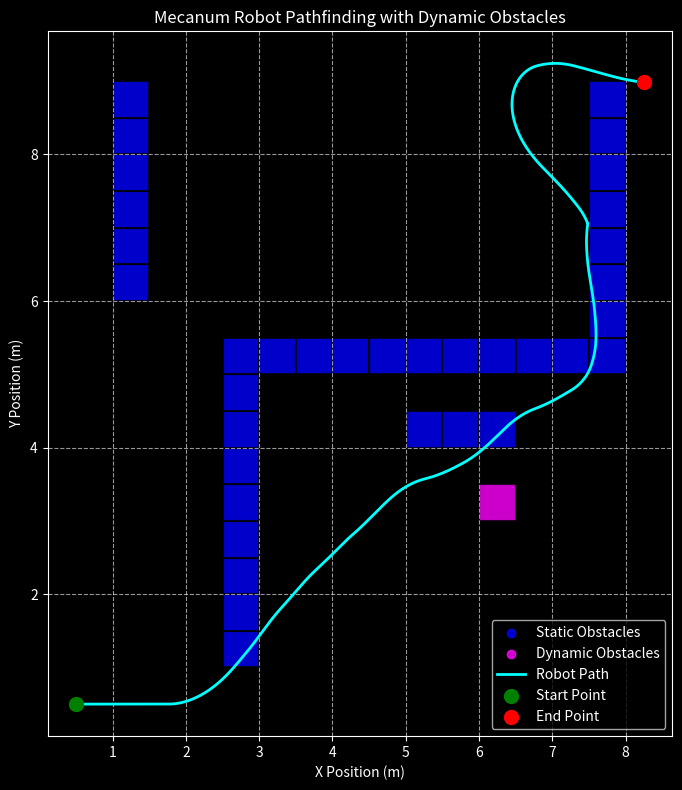

This figure's Python source:
# -----------------------------------------------------------------------------
# mecanum_robot_robust_dynamic_astar.py
#
# A Python script to simulate a four-wheel mecanum drive robot finding and
# following a path, with a robust re-planning loop to avoid dynamic obstacles.
# -----------------------------------------------------------------------------

import matplotlib.pyplot as plt
import numpy as np
import math
import heapq


# --- A* Pathfinding Algorithm Implementation ---

class Node:
    """A node class for A* Pathfinding."""

    def __init__(self, parent=None, position=None):
        self.parent = parent
        self.position = position
        self.g = 0  # Cost from start node
        self.h = 0  # Heuristic cost to end node
        self.f = 0  # Total cost (g + h)

    def __eq__(self, other):
        return self.position == other.position

    def __lt__(self, other):
        return self.f < other.f


def a_star_search(grid, start, end):
    """
    Finds the shortest path from start to end on a grid with obstacles using A*.

    Args:
        grid (np.ndarray): A 2D numpy array representing the environment.
                           0 = traversable, 1 = obstacle.
        start (tuple): The (row, col) coordinates of the starting point.
        end (tuple): The (row, col) coordinates of the end point.

    Returns:
        list: A list of (x, y) coordinates representing the path, or None if no path is found.
    """
    start_node = Node(None, start)
    end_node = Node(None, end)

    open_list = []
    closed_list = set()
    heapq.heappush(open_list, start_node)

    while open_list:
        current_node = heapq.heappop(open_list)
        closed_list.add(current_node.position)

        if current_node.position == end_node.position:
            path = []
            current = current_node
            while current is not None:
                path.append(current.position)
                current = current.parent
            return path[::-1]

        neighbors = [(0, -1), (0, 1), (-1, 0), (1, 0),
                     (-1, -1), (-1, 1), (1, -1), (1, 1)]

        for position in neighbors:
            node_position = (current_node.position[0] + position[0], current_node.position[1] + position[1])

            if (node_position[0] < 0 or node_position[0] >= grid.shape[0] or
                    node_position[1] < 0 or node_position[1] >= grid.shape[1]):
                continue

            if grid[node_position[0], node_position[1]] == 1:
                continue

            if node_position in closed_list:
                continue

            new_node = Node(current_node, node_position)

            new_node.g = current_node.g + math.sqrt(position[0] ** 2 + position[1] ** 2)
            new_node.h = math.sqrt((new_node.position[0] - end_node.position[0]) ** 2 +
                                   (new_node.position[1] - end_node.position[1]) ** 2)
            new_node.f = new_node.g + new_node.h

            in_open_list = any(node.position == new_node.position and node.g <= new_node.g for node in open_list)
            if in_open_list:
                continue

            heapq.heappush(open_list, new_node)

    return None


# --- Mecanum Robot Simulation ---

def check_for_obstacles(grid, current_path, dynamic_obstacles_list, time_elapsed, dynamic_obstacles_added, grid_scale):
    """
    Checks if a dynamic obstacle should be added and if the current path is still valid.
    """
    re_plan_needed = False

    # Simulate a dynamic obstacle appearing at a specific time
    if time_elapsed > 20 and len(dynamic_obstacles_added) < len(dynamic_obstacles_list):
        dy_obs_y, dy_obs_x = dynamic_obstacles_list[len(dynamic_obstacles_added)]
        if grid[dy_obs_y, dy_obs_x] == 0:
            grid[dy_obs_y, dy_obs_x] = 1
            dynamic_obstacles_added.append((dy_obs_y, dy_obs_x))
            print(f"Dynamic obstacle appeared at {dy_obs_y, dy_obs_x} at time {time_elapsed:.2f}s. Re-planning.")
            re_plan_needed = True

    # Check if any waypoint on the current path has become an obstacle
    if current_path:
        for waypoint in current_path:
            if grid[waypoint[0], waypoint[1]] == 1:
                if waypoint not in dynamic_obstacles_added:
                    print(f"Obstacle detected on path at {waypoint}. Re-planning.")
                re_plan_needed = True
                break

    return re_plan_needed


def find_and_follow_path(start_x, start_y, start_theta, end_x, end_y, robot_width, robot_length, grid, grid_scale,
                         k_p_linear, k_p_angular, duration, dt, dynamic_obstacles_list):
    """
    Continuously finds and follows a path, re-planning when new obstacles appear.
    """
    x_history, y_history, theta_history = [start_x], [start_y], [start_theta]
    current_x, current_y, current_theta = start_x, start_y, start_theta
    time_elapsed = 0
    waypoint_index = 0
    dynamic_obstacles_added = []

    # Grid coordinates for the end point
    end_grid_y = int(end_y / grid_scale)
    end_grid_x = int(end_x / grid_scale)

    while True:
        # Re-plan path from current position
        current_grid_y = int(current_y / grid_scale)
        current_grid_x = int(current_x / grid_scale)

        current_grid_coords = (current_grid_y, current_grid_x)
        end_grid_coords = (end_grid_y, end_grid_x)

        current_path = a_star_search(grid.copy(), current_grid_coords, end_grid_coords)

        if not current_path:
            print("No path found, stopping simulation.")
            break

        waypoint_index = 0

        # Follow the planned path
        while waypoint_index < len(current_path):
            if time_elapsed >= duration:
                break

            re_plan = check_for_obstacles(grid, current_path, dynamic_obstacles_list, time_elapsed,
                                          dynamic_obstacles_added, grid_scale)
            if re_plan:
                break  # Break out of the waypoint-following loop to trigger re-planning

            target_x_grid, target_y_grid = current_path[waypoint_index]
            target_x = target_y_grid * grid_scale
            target_y = target_x_grid * grid_scale

            error_x = target_x - current_x
            error_y = target_y - current_y
            distance_to_target = math.sqrt(error_x ** 2 + error_y ** 2)
            waypoint_threshold = grid_scale * 1.5

            if distance_to_target < waypoint_threshold:
                waypoint_index += 1
                if waypoint_index >= len(current_path):
                    break

            desired_v_forward = k_p_linear * distance_to_target
            desired_theta = math.atan2(error_y, error_x)
            heading_error = desired_theta - current_theta
            heading_error = math.atan2(math.sin(heading_error), math.cos(heading_error))
            desired_omega = k_p_angular * heading_error

            desired_v_x = desired_v_forward * math.cos(heading_error)
            desired_v_y = desired_v_forward * math.sin(current_theta)

            d_x = (desired_v_x * math.cos(current_theta) - desired_v_y * math.sin(current_theta)) * dt
            d_y = (desired_v_x * math.sin(current_theta) + desired_v_y * math.cos(current_theta)) * dt
            d_theta = desired_omega * dt

            current_x += d_x
            current_y += d_y
            current_theta += d_theta

            x_history.append(current_x)
            y_history.append(current_y)
            theta_history.append(current_theta)
            time_elapsed += dt

        if time_elapsed >= duration:
            break

        # Check for destination reached after each path segment is completed
        if math.sqrt((current_x - end_x) ** 2 + (current_y - end_y) ** 2) < grid_scale * 1.5:
            print("Destination reached!")
            break

    return x_history, y_history, theta_history, dynamic_obstacles_added


def plot_simulation_with_grid(x_history, y_history, theta_history, grid, dynamic_obstacles, grid_scale, title):
    """
    Plots the robot's movement path, A* path, and the grid with obstacles.
    """
    plt.style.use('dark_background')
    fig, ax = plt.subplots(figsize=(10, 8))

    # Plot the grid and obstacles
    for r in range(grid.shape[0]):
        for c in range(grid.shape[1]):
            # Static obstacles (blue)
            if grid[r, c] == 1 and (r, c) not in dynamic_obstacles:
                ax.fill([c * grid_scale, (c + 1) * grid_scale, (c + 1) * grid_scale, c * grid_scale],
                        [r * grid_scale, r * grid_scale, (r + 1) * grid_scale, (r + 1) * grid_scale],
                        color='blue', alpha=0.8, edgecolor='black', linewidth=1.5, zorder=1)
            # Dynamic obstacles (magenta)
            if (r, c) in dynamic_obstacles:
                ax.fill([c * grid_scale, (c + 1) * grid_scale, (c + 1) * grid_scale, c * grid_scale],
                        [r * grid_scale, r * grid_scale, (r + 1) * grid_scale, (r + 1) * grid_scale],
                        color='magenta', alpha=0.8, edgecolor='black', linewidth=1.5, zorder=1)

    ax.scatter([], [], color='blue', alpha=0.8, label='Static Obstacles')
    ax.scatter([], [], color='magenta', alpha=0.8, label='Dynamic Obstacles')

    # Plot the robot's actual path
    ax.plot(x_history, y_history, color='cyan', linestyle='-', linewidth=2, label='Robot Path')
    ax.scatter(x_history[0], y_history[0], color='green', s=100, zorder=5, label='Start Point')
    ax.scatter(x_history[-1], y_history[-1], color='red', s=100, zorder=5, label='End Point')

    ax.set_title(title, color='white')
    ax.set_xlabel('X Position (m)')
    ax.set_ylabel('Y Position (m)')
    ax.set_aspect('equal', adjustable='box')
    ax.grid(True, linestyle='--', alpha=0.6)
    ax.legend(loc='best')
    plt.tight_layout()
    plt.show()


# -----------------------------------------------------------------------------
# Main simulation example with A* pathfinding
# -----------------------------------------------------------------------------
if __name__ == "__main__":
    # Define robot and simulation parameters
    ROBOT_WIDTH = 0.5
    ROBOT_LENGTH = 0.5
    DURATION = 60.0
    DT = 0.01
    GRID_SCALE = 0.5  # Each grid cell represents 0.5m x 0.5m

    # Proportional control gains
    K_P_LINEAR = 0.5
    K_P_ANGULAR = 1.0

    # Define the environment grid and obstacles
    GRID_SIZE = 20
    grid = np.zeros((GRID_SIZE, GRID_SIZE))

    # Add static obstacles to the grid
    grid[2:10, 5] = 1
    grid[10, 5:15] = 1
    grid[10:18, 15] = 1
    grid[12:18, 2] = 1
    grid[8, 10:13] = 1

    # Define dynamic obstacles that will appear during the simulation
    dynamic_obstacles = [(6, 12)]

    # Define start and end points in grid coordinates
    start_grid = (1, 1)
    end_grid = (18, 18)

    # Check if start and end points are in a clear space
    if grid[start_grid] == 1 or grid[end_grid] == 1:
        print("Start or end point is inside an obstacle. Please choose a new location.")
    else:
        start_y, start_x = start_grid
        end_y, end_x = end_grid

        x_path, y_path, theta_path, dynamic_obstacles_added = find_and_follow_path(
            start_x=start_x * GRID_SCALE,
            start_y=start_y * GRID_SCALE,
            start_theta=0,
            end_x=end_x * GRID_SCALE,
            end_y=end_y * GRID_SCALE,
            robot_width=ROBOT_WIDTH,
            robot_length=ROBOT_LENGTH,
            grid=grid,
            grid_scale=GRID_SCALE,
            k_p_linear=K_P_LINEAR,
            k_p_angular=K_P_ANGULAR,
            duration=DURATION,
            dt=DT,
            dynamic_obstacles_list=dynamic_obstacles
        )

        plot_simulation_with_grid(x_path, y_path, theta_path, grid, dynamic_obstacles_added, GRID_SCALE,
                                  "Mecanum Robot Pathfinding with Dynamic Obstacles")
